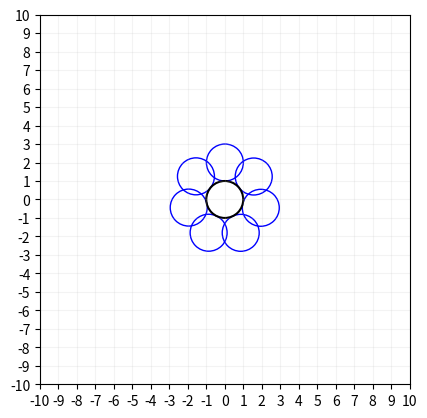

Write the Python code that produced this figure.
import numpy as np
import matplotlib.pyplot as plt
from scipy.optimize import minimize
from itertools import combinations

# How large to make the x and y axis
FIG_RANGE = 10

# How many circles to generate
CIRCLE_NO = 7

# How many times to try the gradient descent
# Lowest cost among all iterations will be selected
ITER_NO = 10


# Cost function
def cost(xs):
    # Punish for being away from the center circle
    # Greater distance => greater loss
    def distance_cost(cs):
        total = 0
        for center in cs:
            dist = np.linalg.norm(center) - 2
            total += np.abs(dist)
        return total
    
    # Punish for overlapping with another circle
    # Greater overlap => greater loss
    def overlap_cost(cs):
        total = 0
        for pair in combinations(cs, 2):
            c1, c2 = pair[0], pair[1]
            dist = np.linalg.norm(c1 - c2)
            # Only punish overlapping circles
            if dist < 2:
                total += (2 - dist) ** 2

        return total
    
    # Pack the array into an array of circle centers
    centers = np.array(list(zip(xs[::2], xs[1::2])))

    # Return the total cost
    return distance_cost(centers) + overlap_cost(centers)


# The best solution, the iteration during which it was found, and its cost
xs_min, it_min, cost_min = None, None, FIG_RANGE ** 2

for it in range(ITER_NO):
    # Start with random circles
    init = (np.random.rand(1, 2 * CIRCLE_NO) * FIG_RANGE - (FIG_RANGE / 2)).flatten()
    # Minimize with gradient descent
    result = minimize(cost, init, method="BFGS", options={"disp": False})
    # Check against the best result
    if result.fun < cost_min:
        xs_min, iter_min, cost_min = result.x, it, result.fun


# Show the final result
print(f"Found best solution:\n{xs_min}")
print(f"Iteration: {iter_min}/{ITER_NO}, cost = {cost_min}")

# Create a plot
fig, ax = plt.subplots()
ax.set_xlim(-FIG_RANGE, FIG_RANGE)
ax.set_ylim(-FIG_RANGE, FIG_RANGE)

# Sets the aspect ratio to 1:1
# Otherwise, the circles will look like ellipses
ax.set_box_aspect(1)

# Make the grid visible
ax.set_xticks([x - FIG_RANGE for x in range(0, 2 * FIG_RANGE + 1)])
ax.set_yticks([y - FIG_RANGE for y in range(0, 2 * FIG_RANGE + 1)])
ax.grid(visible=True, alpha=0.15, zorder=0.5)

# Add the surrounding circles
for center in zip(xs_min[::2], xs_min[1::2]):
    x, y = center[0], center[1]
    cir = plt.Circle((x, y), 1, fill=False, color="blue", zorder=1)
    ax.add_patch(cir)

# Add the center circle
cir = plt.Circle((0, 0), 1, fill=False, color="black", zorder=1, lw=1.5)
ax.add_patch(cir)

# Show the figure
plt.show()